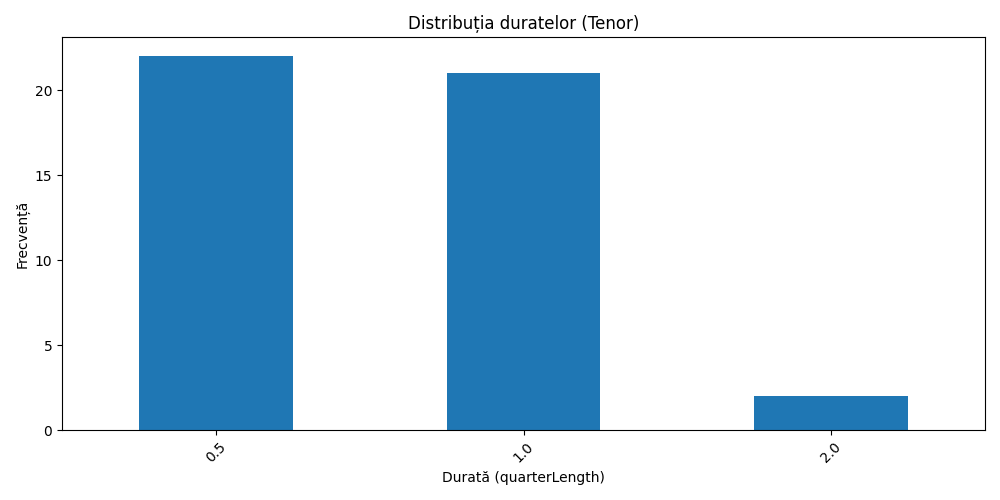

The data file committed next to this chart (first rows):
duration, count
0.5, 22
1.0, 21
2.0, 2
